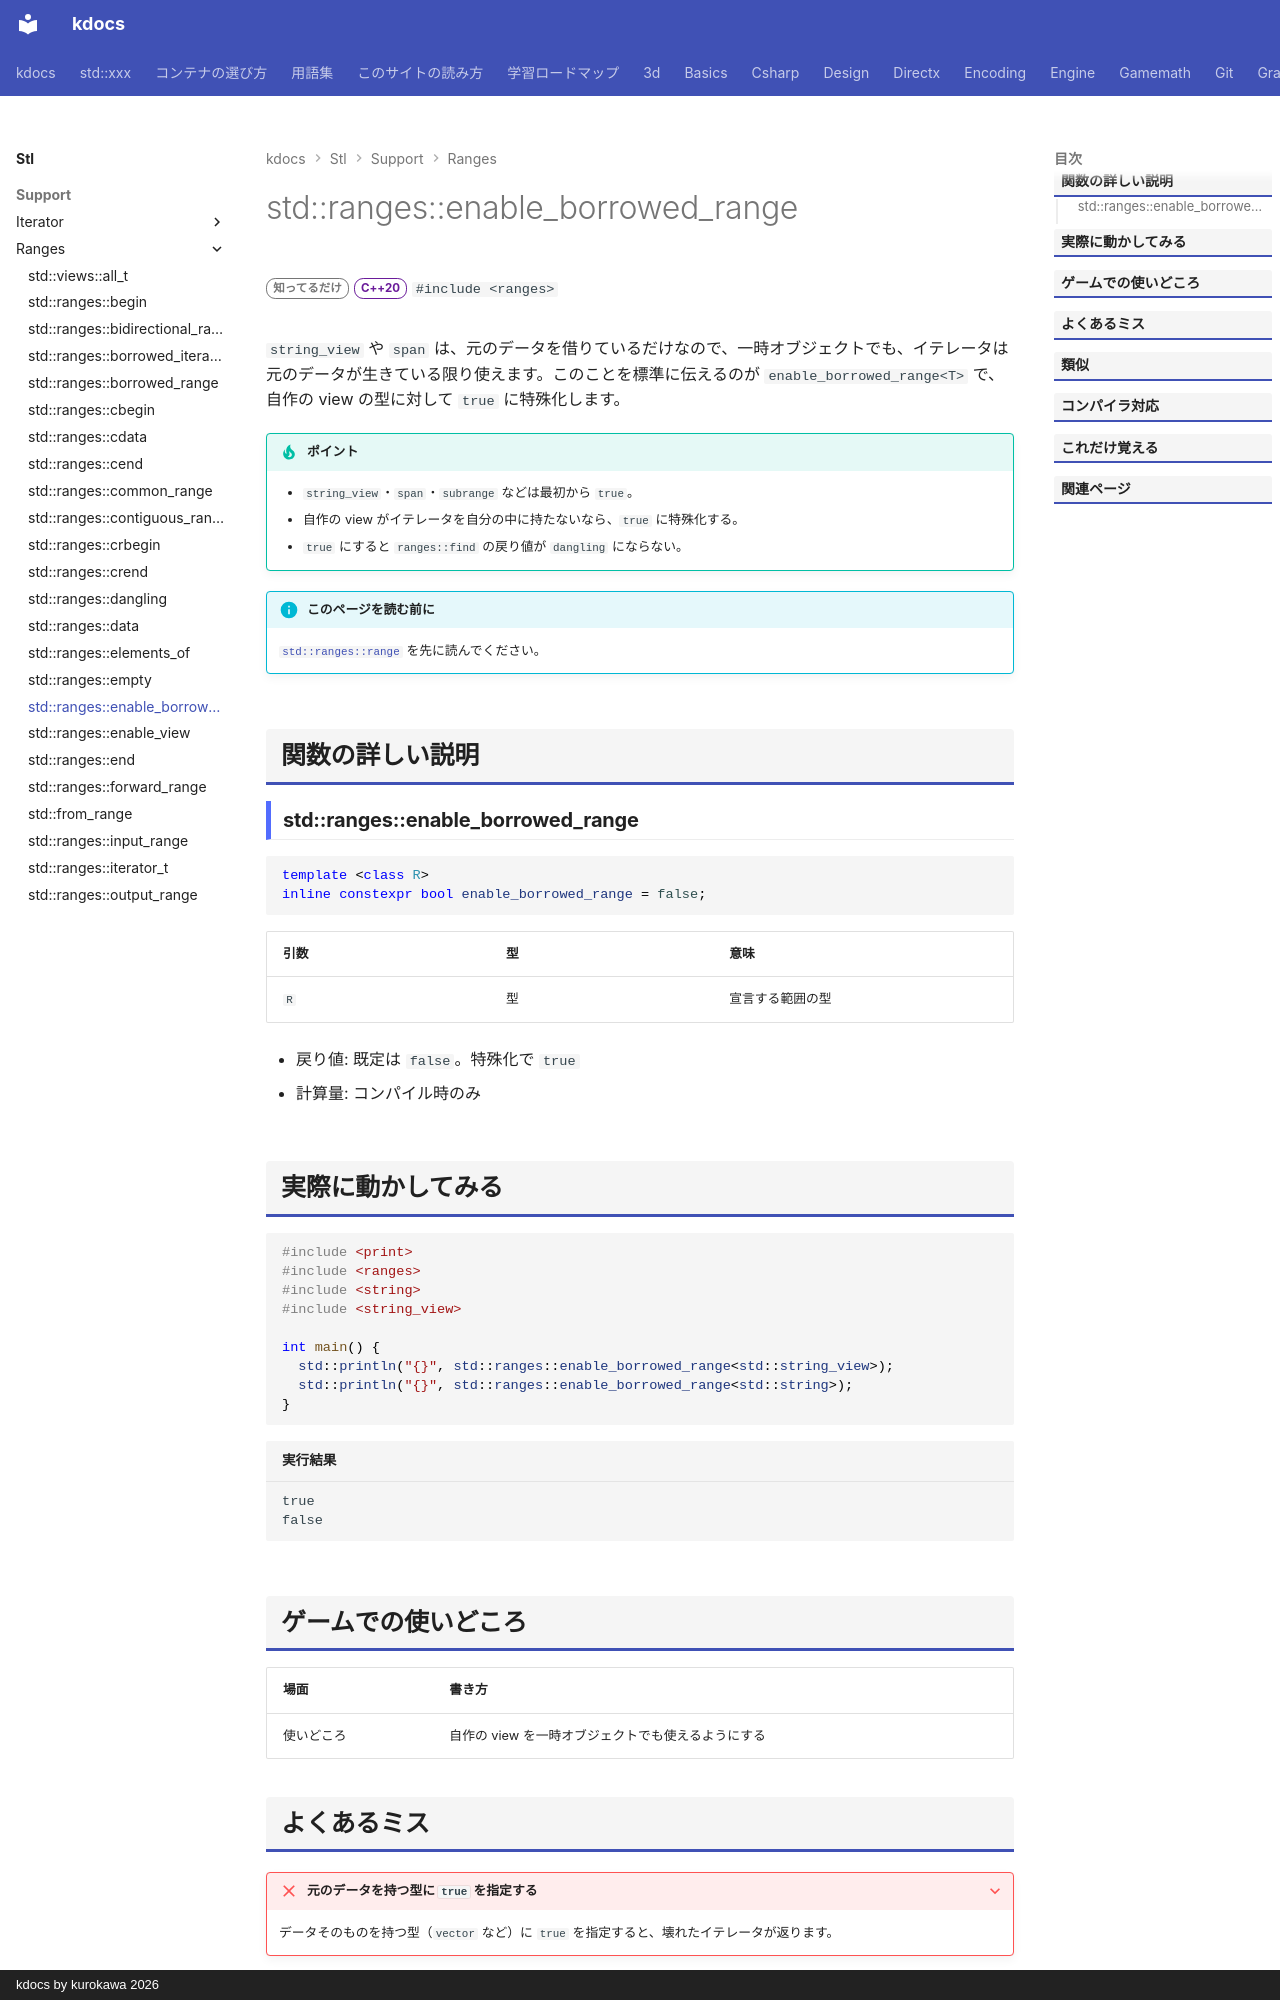

repository: qwzxdf/kdocs · page: stl/support/ranges/enable_borrowed_range/index.html · generator: mkdocs · copyright: kdocs by kurokawa 2026

---
title: std::ranges::enable_borrowed_range
summary: "自分の型を borrowed_range として扱ってよいと宣言する変数テンプレート。"
order: 900
tags:
  - 型・言語サポート
---

# std::ranges::enable_borrowed_range

<div class="page-badges" markdown>
<span class="rank rank-rare">知ってるだけ</span>
<span class="ver ver-20">C++20</span>
`#include <ranges>`
</div>

`string_view` や `span` は、元のデータを借りているだけなので、一時オブジェクトでも、イテレータは元のデータが生きている限り使えます。このことを標準に伝えるのが `enable_borrowed_range<T>` で、自作の view の型に対して `true` に特殊化します。

!!! tip "ポイント"
    - `string_view`・`span`・`subrange` などは最初から `true`。
    - 自作の view がイテレータを自分の中に持たないなら、`true` に特殊化する。
    - `true` にすると `ranges::find` の戻り値が `dangling` にならない。

!!! info "このページを読む前に"
    [`std::ranges::range`](range.md) を先に読んでください。

## 関数の詳しい説明

### std::ranges::enable_borrowed_range {#enable_borrowed_range}

```cpp
template <class R>
inline constexpr bool enable_borrowed_range = false;
```

| 引数 | 型 | 意味 |
| --- | --- | --- |
| `R` | 型 | 宣言する範囲の型 |

- 戻り値: 既定は `false`。特殊化で `true`
- 計算量: コンパイル時のみ


## 実際に動かしてみる

```cpp
#include <print>
#include <ranges>
#include <string>
#include <string_view>

int main() {
  std::println("{}", std::ranges::enable_borrowed_range<std::string_view>);
  std::println("{}", std::ranges::enable_borrowed_range<std::string>);
}
```

```text title="実行結果"
true
false
```

## ゲームでの使いどころ

| 場面 | 書き方 |
| --- | --- |
| 使いどころ | 自作の view を一時オブジェクトでも使えるようにする |
